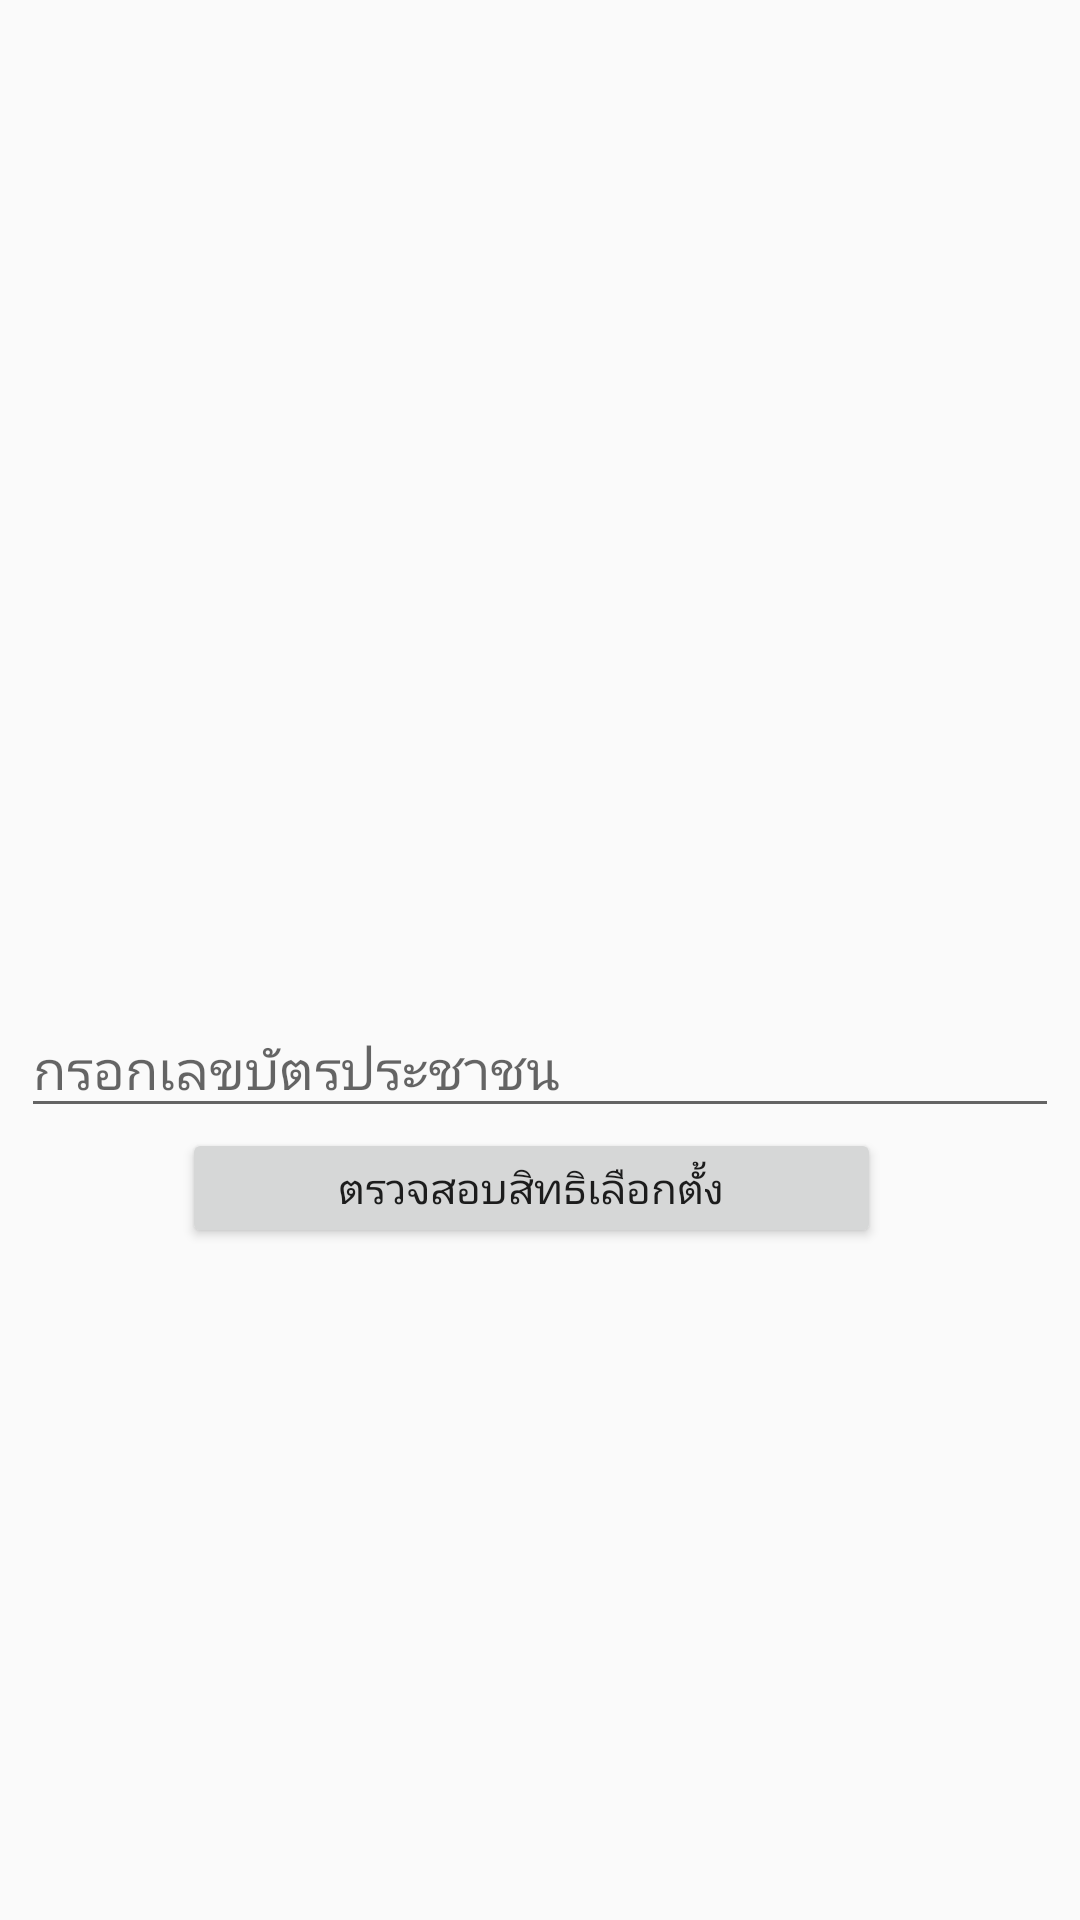

Write the Android layout XML for this screen, with the resource values it uses.
<!-- AndroidManifest.xml: application theme AppTheme.FullScreen -->
<!-- res/layout/activity_page2.xml -->
<?xml version="1.0" encoding="utf-8"?>
<android.support.constraint.ConstraintLayout xmlns:android="http://schemas.android.com/apk/res/android"
    xmlns:app="http://schemas.android.com/apk/res-auto"
    xmlns:tools="http://schemas.android.com/tools"
    android:layout_width="match_parent"
    android:layout_height="match_parent"
    tools:context=".page2">

    <EditText
        android:id="@+id/Etex"
        android:layout_width="346dp"
        android:layout_height="42dp"
        android:layout_marginBottom="264dp"
        android:layout_marginEnd="8dp"
        android:layout_marginLeft="8dp"
        android:layout_marginRight="8dp"
        android:layout_marginStart="8dp"
        android:layout_marginTop="8dp"
        android:ems="10"
        android:hint="กรอกเลขบัตรประชาชน"
        android:inputType="number"
        app:layout_constraintBottom_toBottomOf="parent"
        app:layout_constraintEnd_toEndOf="parent"
        app:layout_constraintHorizontal_bias="0.636"
        app:layout_constraintStart_toStartOf="parent"
        app:layout_constraintTop_toTopOf="parent"
        app:layout_constraintVertical_bias="1.0" />

    <Button
        android:id="@+id/sub"
        android:layout_width="233dp"
        android:layout_height="40dp"
        android:layout_marginBottom="224dp"
        android:layout_marginEnd="8dp"
        android:layout_marginLeft="8dp"
        android:layout_marginRight="8dp"
        android:layout_marginStart="8dp"
        android:layout_marginTop="8dp"
        android:text="ตรวจสอบสิทธิเลือกตั้ง"
        app:layout_constraintBottom_toBottomOf="parent"
        app:layout_constraintEnd_toEndOf="parent"
        app:layout_constraintHorizontal_bias="0.474"
        app:layout_constraintStart_toStartOf="parent"
        app:layout_constraintTop_toTopOf="parent"
        app:layout_constraintVertical_bias="1.0" />
</android.support.constraint.ConstraintLayout>
<!-- resources referenced by this layout -->
<resources>
  <style name="AppTheme.FullScreen">
          <item name="windowActionBar">false</item>
          <item name="windowNoTitle">true</item>
          <item name="android:windowFullscreen">true</item>
          <item name="android:windowContentOverlay">@null</item>
      </style>
</resources>
